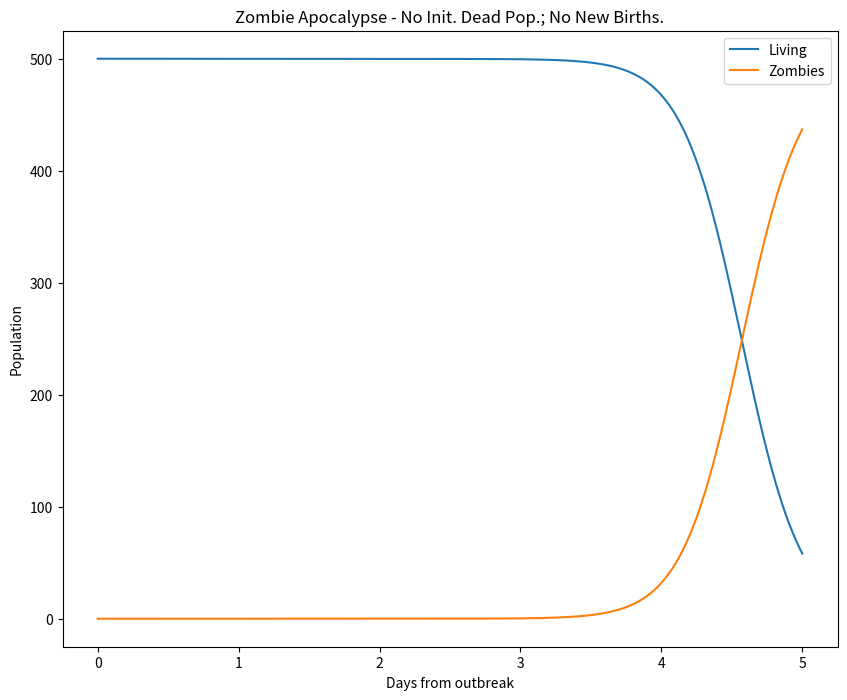
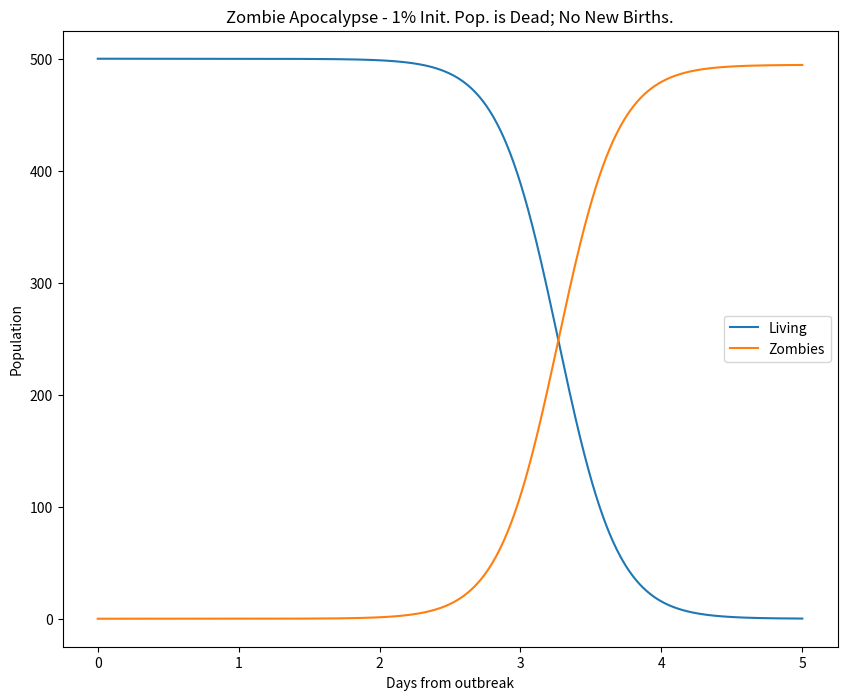
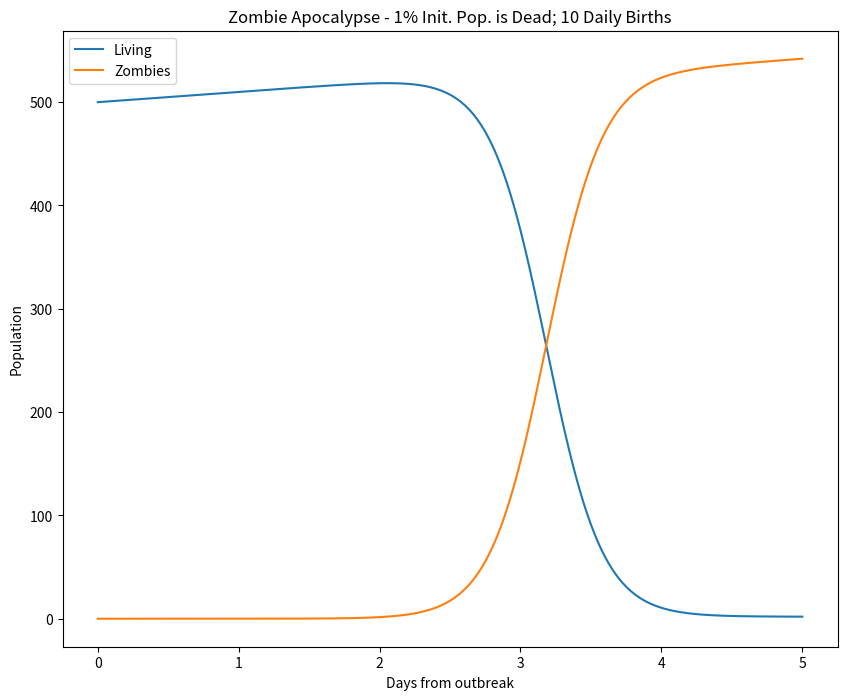

These charts were generated, in order, by the following Python code:
# zombie apocalypse modeling
import numpy as np
import matplotlib.pyplot as plt
from scipy.integrate import odeint
plt.ion()
plt.rcParams['figure.figsize'] = 10, 8

P = 0           # birth rate
d = 0.0001  # natural death percent (per day)
B = 0.0095  # transmission percent  (per day)
G = 0.0001  # resurect percent (per day)
A = 0.0001  # destroy percent  (per day)

# solve the system dy/dt = f(y, t)
def f(y, t):
    Si = y[0]
    Zi = y[1]
    Ri = y[2]
    # the model equations (see Munz et al. 2009)
    f0 = P - B*Si*Zi - d*Si
    f1 = B*Si*Zi + G*Ri - A*Si*Zi
    f2 = d*Si + A*Si*Zi - G*Ri
    return [f0, f1, f2]

# initial conditions
S0 = 500.                   # initial population
Z0 = 0                      # initial zombie population
R0 = 0                      # initial death population
y0 = [S0, Z0, R0]   # initial condition vector
t  = np.linspace(0, 5., 1000)       # time grid

# solve the DEs
soln = odeint(f, y0, t)
S = soln[:, 0]
Z = soln[:, 1]
R = soln[:, 2]

# plot results
plt.figure()
plt.plot(t, S, label='Living')
plt.plot(t, Z, label='Zombies')
plt.xlabel('Days from outbreak')
plt.ylabel('Population')
plt.title('Zombie Apocalypse - No Init. Dead Pop.; No New Births.')
plt.legend(loc=0)

# change the initial conditions
R0 = 0.01*S0   # 1% of initial pop is dead
y0 = [S0, Z0, R0]

# solve the DEs
soln = odeint(f, y0, t)
S = soln[:, 0]
Z = soln[:, 1]
R = soln[:, 2]

plt.figure()
plt.plot(t, S, label='Living')
plt.plot(t, Z, label='Zombies')
plt.xlabel('Days from outbreak')
plt.ylabel('Population')
plt.title('Zombie Apocalypse - 1% Init. Pop. is Dead; No New Births.')
plt.legend(loc=0)

# change the initial conditions
R0 = 0.01*S0   # 1% of initial pop is dead
P  = 10        # 10 new births daily
y0 = [S0, Z0, R0]

# solve the DEs
soln = odeint(f, y0, t)
S = soln[:, 0]
Z = soln[:, 1]
R = soln[:, 2]

plt.figure()
plt.plot(t, S, label='Living')
plt.plot(t, Z, label='Zombies')
plt.xlabel('Days from outbreak')
plt.ylabel('Population')
plt.title('Zombie Apocalypse - 1% Init. Pop. is Dead; 10 Daily Births')
plt.legend(loc=0)